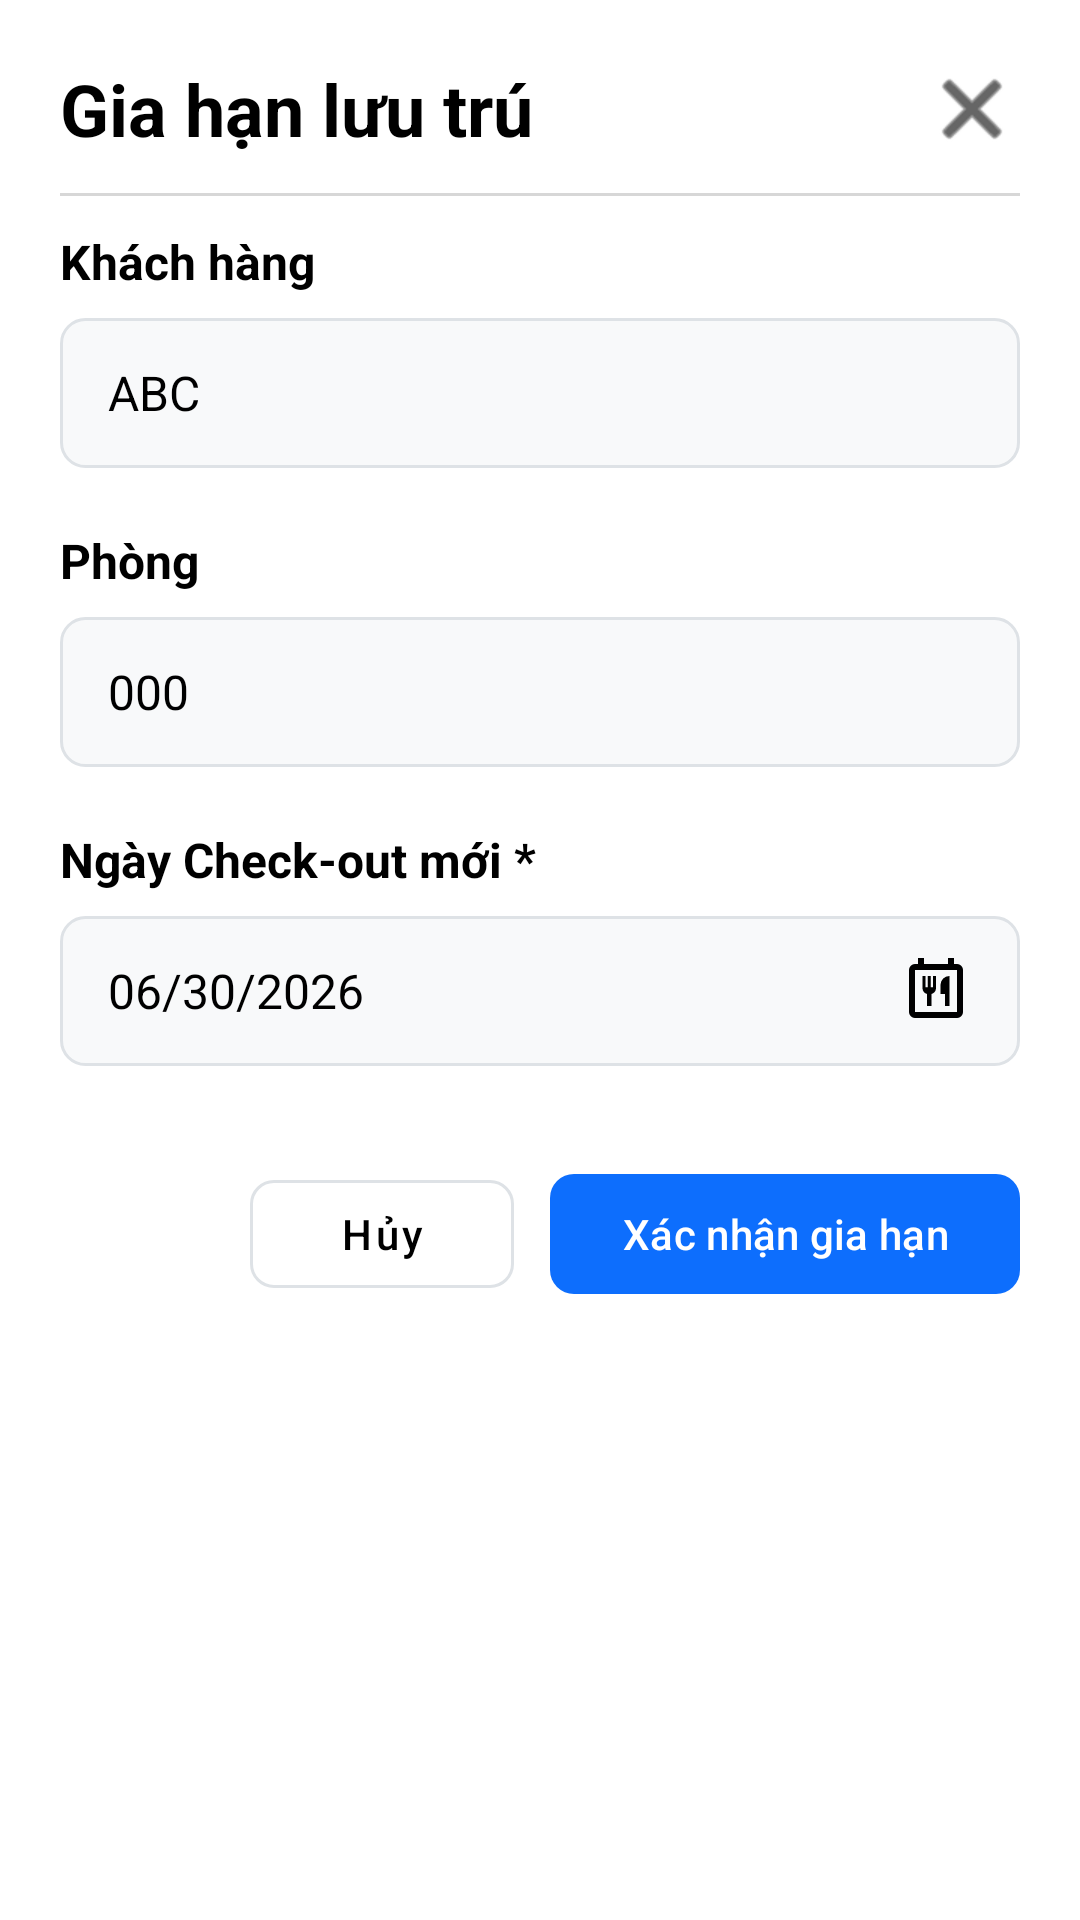

Produce the Android XML layout that renders to this screen, including the resource entries it uses.
<!-- AndroidManifest.xml: application theme Theme.BTL_DatPhongKhachSan -->
<!-- res/layout/r_extend_room.xml -->
<?xml version="1.0" encoding="utf-8"?>
<androidx.constraintlayout.widget.ConstraintLayout xmlns:android="http://schemas.android.com/apk/res/android"
    xmlns:app="http://schemas.android.com/apk/res-auto"
    xmlns:tools="http://schemas.android.com/tools"
    android:id="@+id/main"
    android:layout_width="match_parent"
    android:layout_height="match_parent"
    android:background="@color/white"
    android:padding="20dp"
    tools:context=".R_ExtendRoom">

    
    <TextView
        android:id="@+id/tvTitle"
        android:layout_width="wrap_content"
        android:layout_height="wrap_content"
        android:text="Gia hạn lưu trú"
        android:textColor="@color/black"
        android:textSize="24sp"
        android:textStyle="bold"
        app:layout_constraintStart_toStartOf="parent"
        app:layout_constraintTop_toTopOf="parent" />

    <ImageButton
        android:id="@+id/btnClose"
        android:layout_width="32dp"
        android:layout_height="32dp"
        android:background="?attr/selectableItemBackgroundBorderless"
        android:src="@android:drawable/ic_menu_close_clear_cancel"
        app:layout_constraintBottom_toBottomOf="@id/tvTitle"
        app:layout_constraintEnd_toEndOf="parent"
        app:layout_constraintTop_toTopOf="@id/tvTitle"
        app:tint="@color/black" />

    <View
        android:id="@+id/divider"
        android:layout_width="match_parent"
        android:layout_height="1dp"
        android:layout_marginTop="12dp"
        android:background="#D7D7D7"
        app:layout_constraintTop_toBottomOf="@id/tvTitle" />

    
    <TextView
        android:id="@+id/tvLabelCustomer"
        android:layout_width="wrap_content"
        android:layout_height="wrap_content"
        android:layout_marginTop="24dp"
        android:text="Khách hàng"
        android:textColor="@color/black"
        android:textSize="16sp"
        android:textStyle="bold"
        app:layout_constraintStart_toStartOf="parent"
        app:layout_constraintTop_toBottomOf="@id/tvTitle" />

    <EditText
        android:id="@+id/edtCustomerName"
        android:layout_width="match_parent"
        android:layout_height="50dp"
        android:layout_marginTop="8dp"
        android:background="@drawable/bg_edittext"
        android:enabled="false"
        android:paddingHorizontal="16dp"
        android:text="ABC"
        android:textColor="@color/black"
        android:textSize="16sp"
        app:layout_constraintTop_toBottomOf="@id/tvLabelCustomer" />

    
    <TextView
        android:id="@+id/tvLabelRoom"
        android:layout_width="wrap_content"
        android:layout_height="wrap_content"
        android:layout_marginTop="20dp"
        android:text="Phòng"
        android:textColor="@color/black"
        android:textSize="16sp"
        android:textStyle="bold"
        app:layout_constraintStart_toStartOf="parent"
        app:layout_constraintTop_toBottomOf="@id/edtCustomerName" />

    <EditText
        android:id="@+id/edtRoomNumber"
        android:layout_width="match_parent"
        android:layout_height="50dp"
        android:layout_marginTop="8dp"
        android:background="@drawable/bg_edittext"
        android:enabled="false"
        android:paddingHorizontal="16dp"
        android:text="000"
        android:textColor="@color/black"
        android:textSize="16sp"
        app:layout_constraintTop_toBottomOf="@id/tvLabelRoom" />

    
    <TextView
        android:id="@+id/tvLabelNewCheckOut"
        android:layout_width="wrap_content"
        android:layout_height="wrap_content"
        android:layout_marginTop="20dp"
        android:text="Ngày Check-out mới *"
        android:textColor="@color/black"
        android:textSize="16sp"
        android:textStyle="bold"
        app:layout_constraintStart_toStartOf="parent"
        app:layout_constraintTop_toBottomOf="@+id/edtRoomNumber" />

    <EditText
        android:id="@+id/edtNewCheckOutDate"
        android:layout_width="match_parent"
        android:layout_height="50dp"
        android:layout_marginTop="8dp"
        android:background="@drawable/bg_edittext"
        android:drawableEnd="@drawable/outline_calendar_meal_24"
        android:drawableTint="@color/black"
        android:focusable="false"
        android:paddingHorizontal="16dp"
        android:text="06/30/2026"
        android:textColor="@color/black"
        android:textSize="16sp"
        app:layout_constraintTop_toBottomOf="@id/tvLabelNewCheckOut" />

    
    <LinearLayout
        android:layout_width="wrap_content"
        android:layout_height="wrap_content"
        android:layout_marginTop="32dp"
        android:orientation="horizontal"
        app:layout_constraintEnd_toEndOf="parent"
        app:layout_constraintTop_toBottomOf="@id/edtNewCheckOutDate">

        <com.google.android.material.button.MaterialButton
            android:id="@+id/btnCancel"
            style="@style/Widget.MaterialComponents.Button.OutlinedButton"
            android:layout_width="wrap_content"
            android:layout_height="wrap_content"
            android:text="Hủy"
            android:textAllCaps="false"
            android:textColor="@color/black"
            app:cornerRadius="8dp"
            app:strokeColor="#DEE2E6" />

        <com.google.android.material.button.MaterialButton
            android:id="@+id/btnConfirmExtend"
            android:layout_width="wrap_content"
            android:layout_height="wrap_content"
            android:layout_marginStart="12dp"
            android:text="Xác nhận gia hạn"
            android:textAllCaps="false"
            android:textColor="@color/white"
            app:backgroundTint="#0D6EFD"
            app:cornerRadius="8dp" />
    </LinearLayout>

</androidx.constraintlayout.widget.ConstraintLayout>
<!-- resources referenced by this layout -->
<resources>
  <color name="black">#FF000000</color>
  <color name="white">#FFFFFFFF</color>
  <!-- drawable bg_edittext (drawable) -->
  <?xml version="1.0" encoding="utf-8"?>
  <shape xmlns:android="http://schemas.android.com/apk/res/android">
      <solid android:color="#F8F9FA" />
      <stroke android:width="1dp" android:color="#DEE2E6" />
      <corners android:radius="8dp" />
  </shape>
  <!-- drawable outline_calendar_meal_24 (drawable) -->
  <vector xmlns:android="http://schemas.android.com/apk/res/android" android:height="24dp" android:tint="#000000" android:viewportHeight="960" android:viewportWidth="960" android:width="24dp">
        
      <path android:fillColor="@android:color/white" android:pathData="M200,840Q167,840 143.5,816.5Q120,793 120,760L120,200Q120,167 143.5,143.5Q167,120 200,120L240,120L240,40L320,40L320,120L640,120L640,40L720,40L720,120L760,120Q793,120 816.5,143.5Q840,167 840,200L840,760Q840,793 816.5,816.5Q793,840 760,840L200,840ZM760,760L760,200Q760,200 760,200Q760,200 760,200L200,200Q200,200 200,200Q200,200 200,200L200,760Q200,760 200,760Q200,760 200,760L760,760Q760,760 760,760Q760,760 760,760ZM360,680L420,680L420,520Q446,513 463,491.5Q480,470 480,443L480,280L440,280L440,431L410,431L410,280L370,280L370,431L340,431L340,280L300,280L300,443Q300,470 317,491.5Q334,513 360,520L360,680ZM600,680L660,680L660,280Q610,280 575,315Q540,350 540,400L540,520L600,520L600,680ZM200,760Q200,760 200,760Q200,760 200,760L200,760Q200,760 200,760Q200,760 200,760L200,200Q200,200 200,200Q200,200 200,200L200,200Q200,200 200,200Q200,200 200,200L200,760Z"/>
      
  </vector>
  <style name="Theme.BTL_DatPhongKhachSan" parent="Base.Theme.BTL_DatPhongKhachSan" />
  <style name="Base.Theme.BTL_DatPhongKhachSan" parent="Theme.Material3.DayNight.NoActionBar">
          
          
      </style>
</resources>
